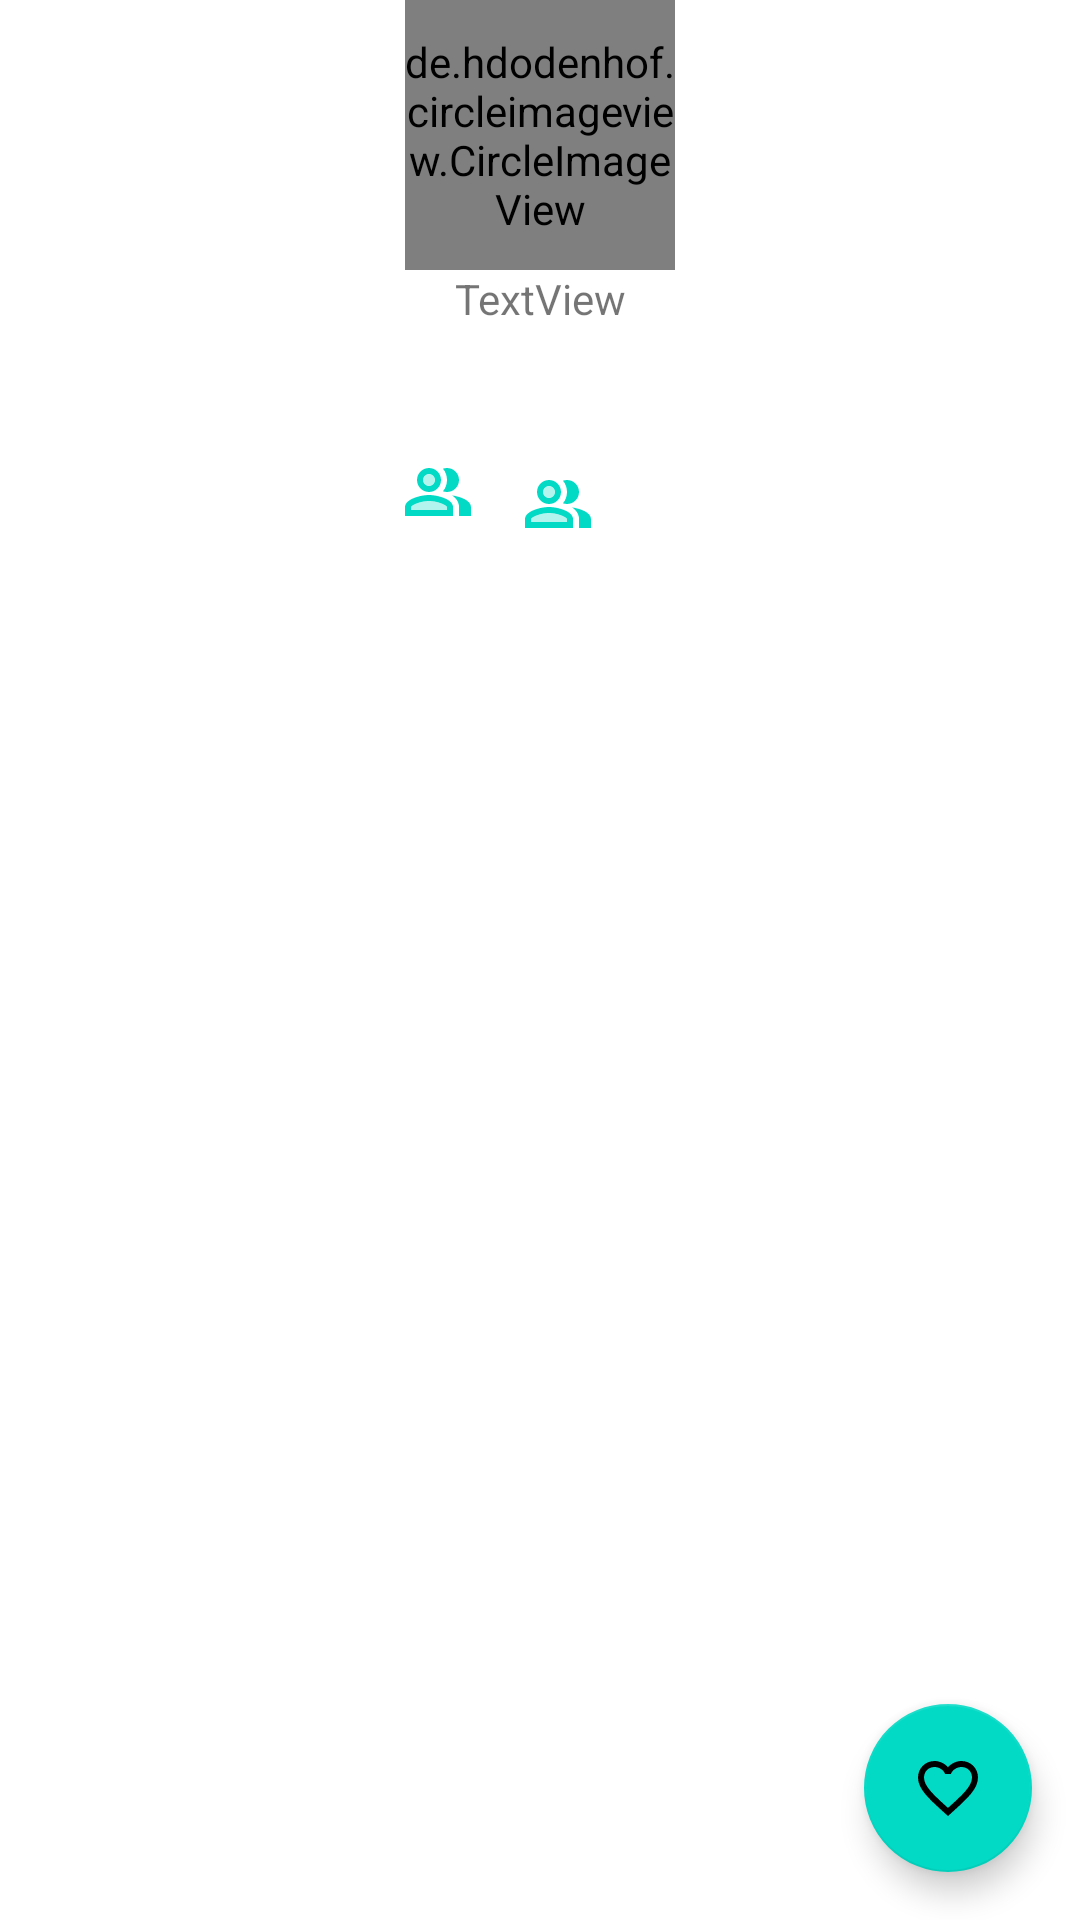

The Android layout XML behind this screen, and the referenced resources:
<!-- AndroidManifest.xml: application theme Theme.GithubUser -->
<!-- res/layout/activity_detail.xml -->
<?xml version="1.0" encoding="utf-8"?>
<androidx.constraintlayout.widget.ConstraintLayout xmlns:android="http://schemas.android.com/apk/res/android"
    xmlns:app="http://schemas.android.com/apk/res-auto"
    xmlns:tools="http://schemas.android.com/tools"
    android:layout_width="match_parent"
    android:layout_height="match_parent"
    tools:context=".ui.detail.DetailActivity">

    <de.hdodenhof.circleimageview.CircleImageView
        android:id="@+id/iv_profile"
        android:layout_width="90dp"
        android:layout_height="90dp"
        app:civ_border_color="@android:color/white"
        app:civ_border_width="4dp"
        tools:src="@drawable/github"
        app:layout_constraintEnd_toEndOf="parent"
        app:layout_constraintStart_toStartOf="parent"
        app:layout_constraintTop_toTopOf="parent" />

    <TextView
        android:id="@+id/tv_name"
        android:layout_width="wrap_content"
        android:layout_height="wrap_content"
        android:text="TextView"
        app:layout_constraintEnd_toEndOf="@+id/iv_profile"
        app:layout_constraintStart_toStartOf="@+id/iv_profile"
        app:layout_constraintTop_toBottomOf="@+id/iv_profile" />

    <TextView
        android:id="@+id/tv_username"
        android:layout_width="wrap_content"
        android:layout_height="wrap_content"
        android:layout_marginTop="8dp"
        tools:text="TextView"
        app:layout_constraintEnd_toEndOf="@+id/tv_name"
        app:layout_constraintStart_toStartOf="@+id/tv_name"
        app:layout_constraintTop_toBottomOf="@+id/tv_name" />

    <LinearLayout
        android:id="@+id/linearLayout"
        android:layout_width="wrap_content"
        android:layout_height="wrap_content"
        android:layout_marginTop="8dp"
        android:orientation="horizontal"
        app:layout_constraintEnd_toEndOf="@+id/tv_username"
        app:layout_constraintStart_toStartOf="@+id/tv_name"
        app:layout_constraintTop_toBottomOf="@id/tv_username">

        <TextView
            android:id="@+id/tv_followers"
            android:layout_width="wrap_content"
            android:layout_height="wrap_content"
            android:gravity="center_vertical"
            android:layout_marginTop="8dp"
            android:layout_marginEnd="16dp"
            android:textSize="14sp"
            app:drawableStartCompat="@drawable/ic_people"
            tools:text="9 Followers" />

        <TextView
            android:id="@+id/tv_following"
            android:layout_width="wrap_content"
            android:layout_height="wrap_content"
            android:layout_gravity="center_vertical"
            android:layout_marginTop="8dp"
            android:textSize="14sp"
            app:drawableStartCompat="@drawable/ic_people"
            tools:text="9 Following" />
    </LinearLayout>

    <com.google.android.material.tabs.TabLayout
        android:id="@+id/tabs"
        android:layout_width="0dp"
        android:layout_height="wrap_content"
        android:layout_marginTop="8dp"
        android:background="@color/white"
        app:layout_constraintEnd_toEndOf="parent"
        app:layout_constraintStart_toStartOf="parent"
        app:layout_constraintTop_toBottomOf="@+id/linearLayout"
        app:tabTextColor="@color/black" />


    <androidx.viewpager2.widget.ViewPager2
        android:id="@+id/view_pager"
        android:layout_width="0dp"
        android:layout_height="0dp"
        app:layout_constraintBottom_toBottomOf="parent"
        app:layout_constraintEnd_toEndOf="parent"
        app:layout_constraintStart_toStartOf="parent"
        app:layout_constraintTop_toBottomOf="@+id/tabs" />
    <ProgressBar
        android:id="@+id/progress_bar"
        android:layout_width="match_parent"
        android:layout_height="match_parent"/>

    <com.google.android.material.floatingactionbutton.FloatingActionButton
        android:id="@+id/fab"
        android:layout_width="wrap_content"
        android:layout_height="wrap_content"
        app:layout_constraintBottom_toBottomOf="parent"
        app:layout_constraintEnd_toEndOf="parent"
        android:layout_margin="16dp"
        android:src="@drawable/baseline_favorite_disable"/>



</androidx.constraintlayout.widget.ConstraintLayout>
<!-- resources referenced by this layout -->
<resources>
  <color name="black">#FF000000</color>
  <color name="white">#FFFFFFFF</color>
  <!-- drawable baseline_favorite_disable (drawable) -->
  <vector android:height="24dp" android:tint="#5B001A"
      android:viewportHeight="24" android:viewportWidth="24"
      android:width="24dp" xmlns:android="http://schemas.android.com/apk/res/android">
      <path android:fillColor="@android:color/white" android:pathData="M16.5,3c-1.74,0 -3.41,0.81 -4.5,2.09C10.91,3.81 9.24,3 7.5,3 4.42,3 2,5.42 2,8.5c0,3.78 3.4,6.86 8.55,11.54L12,21.35l1.45,-1.32C18.6,15.36 22,12.28 22,8.5 22,5.42 19.58,3 16.5,3zM12.1,18.55l-0.1,0.1 -0.1,-0.1C7.14,14.24 4,11.39 4,8.5 4,6.5 5.5,5 7.5,5c1.54,0 3.04,0.99 3.57,2.36h1.87C13.46,5.99 14.96,5 16.5,5c2,0 3.5,1.5 3.5,3.5 0,2.89 -3.14,5.74 -7.9,10.05z"/>
  </vector>
  <!-- drawable ic_people (drawable) -->
  <vector android:height="24dp" android:tint="#FF03DAC5"
      android:viewportHeight="24" android:viewportWidth="24"
      android:width="24dp" xmlns:android="http://schemas.android.com/apk/res/android">
      <path android:fillAlpha="0.3"
          android:fillColor="@android:color/white"
          android:pathData="M9,8m-2,0a2,2 0,1 1,4 0a2,2 0,1 1,-4 0" android:strokeAlpha="0.3"/>
      <path android:fillAlpha="0.3"
          android:fillColor="@android:color/white"
          android:pathData="M9,15c-2.7,0 -5.8,1.29 -6,2.01L3,18h12v-1C14.8,16.29 11.7,15 9,15z" android:strokeAlpha="0.3"/>
      <path android:fillColor="@android:color/white" android:pathData="M16.67,13.13C18.04,14.06 19,15.32 19,17v3h4v-3C23,14.82 19.43,13.53 16.67,13.13z"/>
      <path android:fillColor="@android:color/white" android:pathData="M15,12c2.21,0 4,-1.79 4,-4c0,-2.21 -1.79,-4 -4,-4c-0.47,0 -0.91,0.1 -1.33,0.24C14.5,5.27 15,6.58 15,8s-0.5,2.73 -1.33,3.76C14.09,11.9 14.53,12 15,12z"/>
      <path android:fillColor="@android:color/white" android:pathData="M9,12c2.21,0 4,-1.79 4,-4c0,-2.21 -1.79,-4 -4,-4S5,5.79 5,8C5,10.21 6.79,12 9,12zM9,6c1.1,0 2,0.9 2,2c0,1.1 -0.9,2 -2,2S7,9.1 7,8C7,6.9 7.9,6 9,6z"/>
      <path android:fillColor="@android:color/white" android:pathData="M9,13c-2.67,0 -8,1.34 -8,4v3h16v-3C17,14.34 11.67,13 9,13zM15,18H3l0,-0.99C3.2,16.29 6.3,15 9,15s5.8,1.29 6,2V18z"/>
  </vector>
  <style name="Theme.GithubUser" parent="Theme.MaterialComponents.DayNight.NoActionBar">
          
          <item name="colorPrimary">@color/bg_primary</item>
          <item name="colorPrimaryVariant">#0A2B4D</item>
          <item name="colorOnPrimary">@color/white</item>
          
          <item name="colorSecondary">@color/teal_200</item>
          <item name="colorSecondaryVariant">@color/teal_700</item>
          <item name="colorOnSecondary">@color/black</item>
          
          <item name="android:statusBarColor">@color/bg_primary</item>
          
          <item name="android:editTextColor">@android:color/white</item>
      </style>
  <color name="bg_primary">#0A2647</color>
  <color name="teal_200">#FF03DAC5</color>
  <color name="teal_700">#FF018786</color>
</resources>
